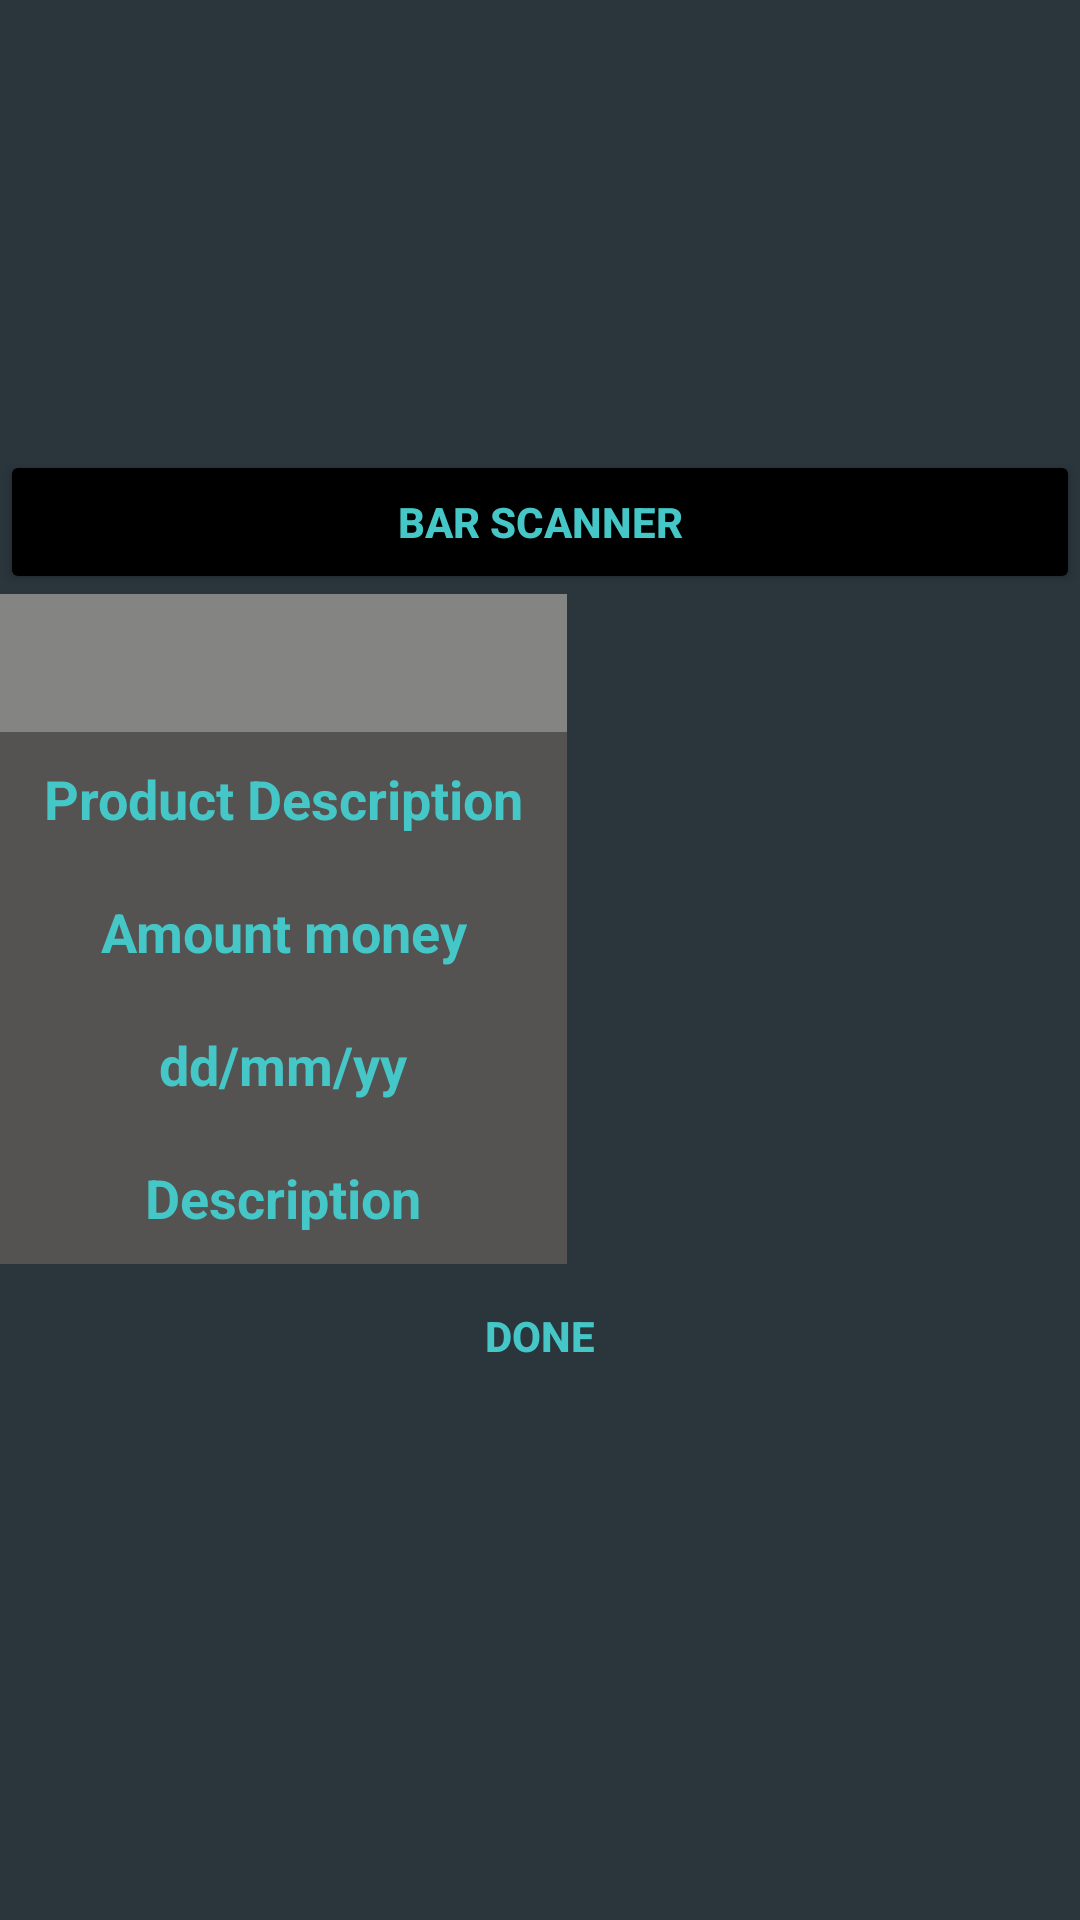

Here is an Android app screen rendered from its layout file. Give the layout XML and the strings, colors and styles it references.
<!-- AndroidManifest.xml: application theme Theme.AppCompat.DayNight -->
<!-- res/layout/fragment_create_expenses.xml -->
<?xml version="1.0" encoding="utf-8"?>
<RelativeLayout xmlns:android="http://schemas.android.com/apk/res/android"
    xmlns:app="http://schemas.android.com/apk/res-auto"
    xmlns:tools="http://schemas.android.com/tools"
    android:layout_width="match_parent"
    android:layout_height="match_parent"
    android:background="@color/background"
    app:layout_constraintBottom_toBottomOf="parent"
    app:layout_constraintTop_toBottomOf="parent"
    tools:context=".ui.createExpenses.CreateExpensesFragment">



    <LinearLayout
        android:layout_width="match_parent"
        android:layout_height="wrap_content"
        android:orientation="vertical">


        <Button
            android:id="@+id/bar_scanner"
            android:layout_marginTop="150dp"
            android:layout_width="match_parent"
            android:layout_height="wrap_content"
            android:backgroundTint="@color/black"
            android:text="Bar Scanner"
            android:textColor="@color/blue"
            android:textStyle="bold" />


        <Spinner
            android:id="@+id/expenses_spinner"
            android:layout_width="189dp"
            android:layout_height="46dp"
            android:autofillHints="none"
            android:background="@color/textColor"
            android:popupBackground="@color/textColor"
            android:textColorHint="@color/blue"
            android:textColor="@color/blue"
            android:gravity="center"

            />

        <EditText
            android:id="@+id/productdescription"
            android:layout_width="189dp"
            android:layout_height="wrap_content"
            android:background="@color/greyback"
            android:hint="Product Description"
            android:padding="10dp"
            android:gravity="center"
            android:textColor="@color/blue"
            android:textColorHint="@color/blue"
            android:textSize="18dp"
            android:textStyle="bold"/>

        <EditText
            android:id="@+id/amount_money"
            android:layout_width="189dp"
            android:layout_height="wrap_content"
            android:background="@color/greyback"
            android:hint="Amount money"
            android:inputType="number"
            android:padding="10dp"
            android:gravity="center"
            android:textColor="@color/blue"
            android:textColorHint="@color/blue"
            android:textSize="18dp"
            android:textStyle="bold" />

        <TextView
            android:layout_width="189dp"
            android:layout_height="wrap_content"
            android:id="@+id/date_time"
            android:background="@color/greyback"
            android:hint="dd/mm/yy"
            android:textColor="@color/blue"
            android:textColorHint="@color/blue"
            android:textStyle="bold"
            android:gravity="center"
            android:textSize="18dp"
            android:padding="10dp"
            />

        <EditText
            android:layout_width="189dp"
            android:layout_height="wrap_content"
            android:id="@+id/description_text"
            android:background="@color/greyback"
            android:hint="Description"
            android:textColorHint="@color/blue"
            android:textColor="@color/blue"
            android:padding="10dp"
            android:gravity="center"
            android:textSize="18dp"
            android:textStyle="bold"
            />
        <Button
            android:id="@+id/button_done"
            android:layout_below="@+id/scrollview1"
            android:layout_width="match_parent"
            android:layout_height="wrap_content"
            android:background="@color/transparent"
            android:text="Done"
            android:textColor="@color/blue"
            android:textStyle="bold" />



    </LinearLayout>
</RelativeLayout>
<!-- resources referenced by this layout -->
<resources>
  <color name="background">#2A353C</color>
  <color name="black">#000000</color>
  <color name="blue">#46C7C7</color>
  <color name="greyback">#555252</color>
  <color name="textColor">#848483</color>
  <color name="transparent">#0000ffff</color>
</resources>
